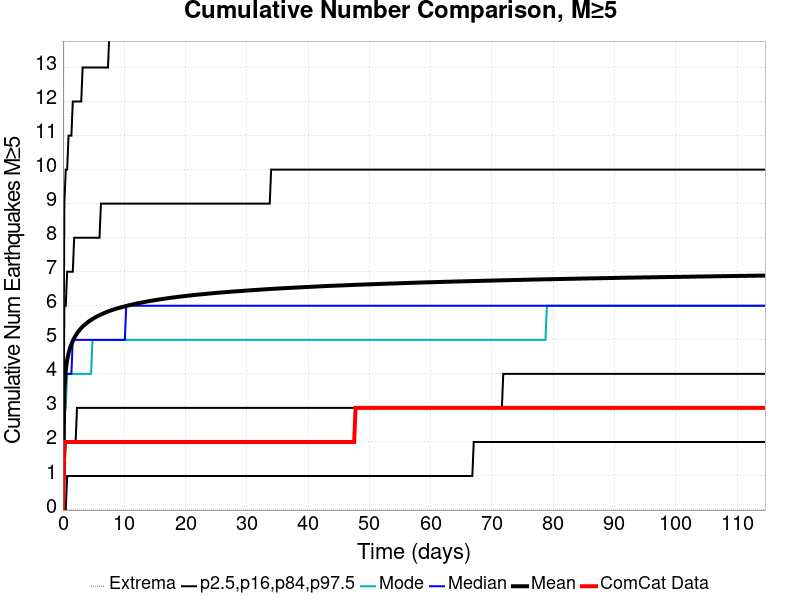

Source data for this figure (header and first rows):
Time (days), ComCat Data, Simulation Mean, Simulation Median, Simulation Mode, Simulation Minimum, Simulation Maximum, 2.5 %-ile, 16 %-ile, 84 %-ile, 97.5 %-ile
0.0, 0.0, 0.0, 0.0, 0.0, 0.0, 0.0, 0.0, 0.0, 0.0, 0.0
0.2296, 2.0, 3.592, 3.0, 3.0, 0.0, 24.0, 0.0, 1.0, 6.0, 9.0
0.4592, 2.0, 4.116, 4.0, 3.0, 0.0, 27.0, 0.0, 2.0, 6.0, 10.0
0.6888, 2.0, 4.411, 4.0, 4.0, 0.0, 30.0, 1.0, 2.0, 7.0, 10.0
0.9184, 2.0, 4.607, 4.0, 4.0, 0.0, 32.0, 1.0, 2.0, 7.0, 11.0
1.148, 2.0, 4.754, 4.0, 4.0, 0.0, 32.0, 1.0, 2.0, 7.0, 11.0
1.378, 2.0, 4.871, 4.0, 4.0, 0.0, 33.0, 1.0, 2.0, 7.0, 11.0
1.607, 2.0, 4.969, 5.0, 4.0, 0.0, 34.0, 1.0, 2.0, 7.0, 12.0
1.837, 2.0, 5.052, 5.0, 4.0, 0.0, 34.0, 1.0, 2.0, 8.0, 12.0
2.066, 2.0, 5.125, 5.0, 4.0, 0.0, 34.0, 1.0, 2.0, 8.0, 12.0
2.296, 2.0, 5.189, 5.0, 4.0, 0.0, 35.0, 1.0, 3.0, 8.0, 12.0
2.526, 2.0, 5.247, 5.0, 4.0, 0.0, 35.0, 1.0, 3.0, 8.0, 12.0
2.755, 2.0, 5.299, 5.0, 4.0, 0.0, 35.0, 1.0, 3.0, 8.0, 12.0
2.985, 2.0, 5.346, 5.0, 4.0, 0.0, 36.0, 1.0, 3.0, 8.0, 12.0
3.214, 2.0, 5.389, 5.0, 4.0, 0.0, 36.0, 1.0, 3.0, 8.0, 13.0
3.444, 2.0, 5.427, 5.0, 4.0, 0.0, 36.0, 1.0, 3.0, 8.0, 13.0
3.674, 2.0, 5.463, 5.0, 4.0, 0.0, 36.0, 1.0, 3.0, 8.0, 13.0
3.903, 2.0, 5.496, 5.0, 4.0, 0.0, 36.0, 1.0, 3.0, 8.0, 13.0
4.133, 2.0, 5.528, 5.0, 4.0, 0.0, 36.0, 1.0, 3.0, 8.0, 13.0
4.362, 2.0, 5.558, 5.0, 4.0, 0.0, 36.0, 1.0, 3.0, 8.0, 13.0
4.592, 2.0, 5.585, 5.0, 4.0, 0.0, 36.0, 1.0, 3.0, 8.0, 13.0
4.822, 2.0, 5.612, 5.0, 5.0, 0.0, 36.0, 1.0, 3.0, 8.0, 13.0
5.051, 2.0, 5.636, 5.0, 5.0, 0.0, 36.0, 1.0, 3.0, 8.0, 13.0
5.281, 2.0, 5.66, 5.0, 5.0, 0.0, 36.0, 1.0, 3.0, 8.0, 13.0
5.51, 2.0, 5.682, 5.0, 5.0, 0.0, 36.0, 1.0, 3.0, 8.0, 13.0
5.74, 2.0, 5.704, 5.0, 5.0, 0.0, 36.0, 1.0, 3.0, 8.0, 13.0
5.969, 2.0, 5.724, 5.0, 5.0, 0.0, 36.0, 1.0, 3.0, 8.0, 13.0
6.199, 2.0, 5.744, 5.0, 5.0, 0.0, 36.0, 1.0, 3.0, 9.0, 13.0
6.429, 2.0, 5.762, 5.0, 5.0, 0.0, 36.0, 1.0, 3.0, 9.0, 13.0
6.658, 2.0, 5.781, 5.0, 5.0, 0.0, 36.0, 1.0, 3.0, 9.0, 13.0
6.888, 2.0, 5.798, 5.0, 5.0, 0.0, 36.0, 1.0, 3.0, 9.0, 13.0
7.117, 2.0, 5.816, 5.0, 5.0, 0.0, 36.0, 1.0, 3.0, 9.0, 13.0
7.347, 2.0, 5.834, 5.0, 5.0, 0.0, 36.0, 1.0, 3.0, 9.0, 13.0
7.577, 2.0, 5.849, 5.0, 5.0, 0.0, 36.0, 1.0, 3.0, 9.0, 14.0
7.806, 2.0, 5.863, 5.0, 5.0, 0.0, 36.0, 1.0, 3.0, 9.0, 14.0
8.036, 2.0, 5.877, 5.0, 5.0, 0.0, 36.0, 1.0, 3.0, 9.0, 14.0
8.265, 2.0, 5.89, 5.0, 5.0, 0.0, 36.0, 1.0, 3.0, 9.0, 14.0
8.495, 2.0, 5.903, 5.0, 5.0, 0.0, 36.0, 1.0, 3.0, 9.0, 14.0
8.725, 2.0, 5.916, 5.0, 5.0, 0.0, 36.0, 1.0, 3.0, 9.0, 14.0
8.954, 2.0, 5.928, 5.0, 5.0, 0.0, 36.0, 1.0, 3.0, 9.0, 14.0
9.184, 2.0, 5.94, 5.0, 5.0, 0.0, 36.0, 1.0, 3.0, 9.0, 14.0
9.413, 2.0, 5.951, 5.0, 5.0, 0.0, 36.0, 1.0, 3.0, 9.0, 14.0
9.643, 2.0, 5.962, 5.0, 5.0, 0.0, 36.0, 1.0, 3.0, 9.0, 14.0
9.873, 2.0, 5.973, 5.0, 5.0, 0.0, 36.0, 1.0, 3.0, 9.0, 14.0
10.1, 2.0, 5.984, 5.0, 5.0, 0.0, 36.0, 1.0, 3.0, 9.0, 14.0
10.33, 2.0, 5.995, 6.0, 5.0, 0.0, 36.0, 1.0, 3.0, 9.0, 14.0
10.56, 2.0, 6.005, 6.0, 5.0, 0.0, 36.0, 1.0, 3.0, 9.0, 14.0
10.79, 2.0, 6.016, 6.0, 5.0, 0.0, 36.0, 1.0, 3.0, 9.0, 14.0
11.02, 2.0, 6.026, 6.0, 5.0, 0.0, 36.0, 1.0, 3.0, 9.0, 14.0
11.25, 2.0, 6.035, 6.0, 5.0, 0.0, 36.0, 1.0, 3.0, 9.0, 14.0
11.48, 2.0, 6.045, 6.0, 5.0, 0.0, 36.0, 1.0, 3.0, 9.0, 14.0
11.71, 2.0, 6.054, 6.0, 5.0, 0.0, 36.0, 1.0, 3.0, 9.0, 14.0
11.94, 2.0, 6.063, 6.0, 5.0, 0.0, 38.0, 1.0, 3.0, 9.0, 14.0
12.17, 2.0, 6.071, 6.0, 5.0, 0.0, 38.0, 1.0, 3.0, 9.0, 14.0
12.4, 2.0, 6.079, 6.0, 5.0, 0.0, 38.0, 1.0, 3.0, 9.0, 14.0
12.63, 2.0, 6.087, 6.0, 5.0, 0.0, 38.0, 1.0, 3.0, 9.0, 14.0
12.86, 2.0, 6.095, 6.0, 5.0, 0.0, 38.0, 1.0, 3.0, 9.0, 14.0
13.09, 2.0, 6.104, 6.0, 5.0, 0.0, 38.0, 1.0, 3.0, 9.0, 14.0
13.32, 2.0, 6.112, 6.0, 5.0, 0.0, 38.0, 1.0, 3.0, 9.0, 14.0
13.55, 2.0, 6.12, 6.0, 5.0, 0.0, 39.0, 1.0, 3.0, 9.0, 14.0
... 440 more rows
